Run: headless pygame with SDL's dummy video driver; simulated clock (each Clock.tick advances the game by its frame time, no real sleeping); random seed 0; keys injected as events and as key.get_pressed() state; no mouse input.
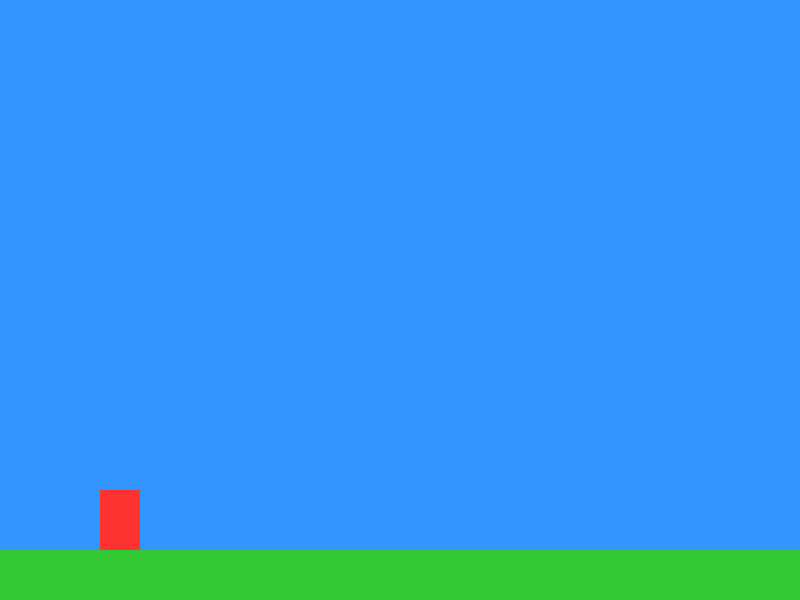
Frame 1 of 4 · flips 1–60 · no input
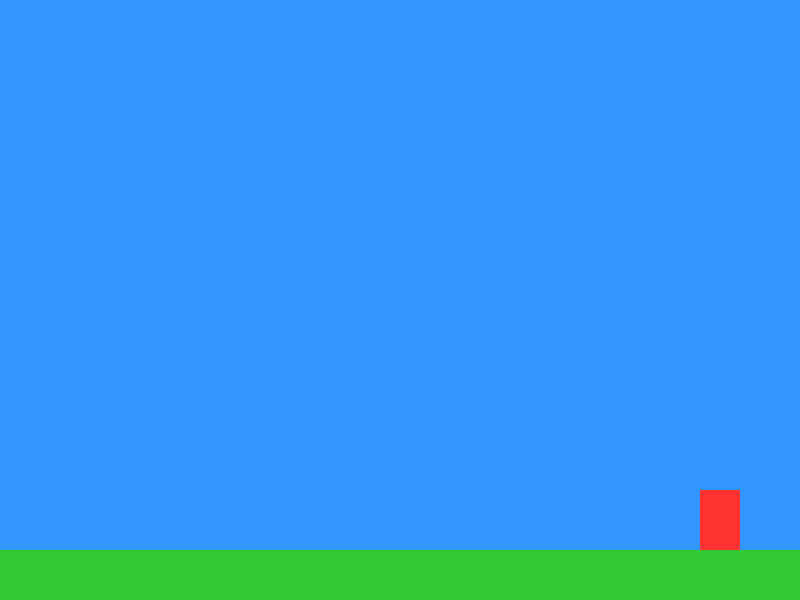
Frame 2 of 4 · flips 61–180 · tapped SPACE, RETURN · held RIGHT (→), D
Frame 3 of 4 · flips 181–300 · held DOWN (↓), S · screen unchanged from frame 2, image omitted
Frame 4 of 4 · flips 301–420 · held LEFT (←), A, UP (↑), W · screen same as frame 1, image omitted

The pygame program that drew these frames:

import pygame
import sys

# --- Initialisation ---
pygame.init()

# --- Paramètres du jeu ---
SCREEN_WIDTH = 800
SCREEN_HEIGHT = 600
FPS = 60

# Couleurs
WHITE = (255, 255, 255)
BLUE = (50, 150, 255)
RED = (255, 50, 50)
GREEN = (50, 200, 50)

# Physique
GRAVITY = 0.8
PLAYER_SPEED = 5
JUMP_STRENGTH = -16

# --- Configuration de la fenêtre ---
screen = pygame.display.set_mode((SCREEN_WIDTH, SCREEN_HEIGHT))
pygame.display.set_caption("Mon Mini Jeu Mario")
clock = pygame.time.Clock()

# --- Classes ---
class Player(pygame.sprite.Sprite):
    def __init__(self):
        super().__init__()
        self.image = pygame.Surface((40, 60))
        self.image.fill(RED) # Bonhomme rouge pour l'instant
        self.rect = self.image.get_rect()
        self.rect.x = 100
        self.rect.y = SCREEN_HEIGHT - 150
        self.vel_y = 0
        self.is_jumping = False

    def update(self):
        # Mouvements horizontaux
        keys = pygame.key.get_pressed()
        if keys[pygame.K_LEFT]:
            self.rect.x -= PLAYER_SPEED
        if keys[pygame.K_RIGHT]:
            self.rect.x += PLAYER_SPEED

        # Gravité
        self.vel_y += GRAVITY
        self.rect.y += self.vel_y

        # Collision bas de l'écran (sol temporaire)
        if self.rect.bottom >= SCREEN_HEIGHT - 50:
            self.rect.bottom = SCREEN_HEIGHT - 50
            self.vel_y = 0
            self.is_jumping = False

    def jump(self):
        if not self.is_jumping:
            self.vel_y = JUMP_STRENGTH
            self.is_jumping = True

# --- Instances ---
player = Player()
all_sprites = pygame.sprite.Group()
all_sprites.add(player)

# --- Boucle principale du jeu ---
running = True
while running:
    # 1. Gestion des événements (clavier, souris)
    for event in pygame.event.get():
        if event.type == pygame.QUIT:
            running = False
        if event.type == pygame.KEYDOWN:
            if event.key == pygame.K_SPACE: # Saut avec Espace
                player.jump()

    # 2. Mise à jour des objets
    all_sprites.update()

    # 3. Dessin
    screen.fill(BLUE) # Fond ciel
    
    # Dessiner le sol
    pygame.draw.rect(screen, GREEN, (0, SCREEN_HEIGHT - 50, SCREEN_WIDTH, 50))
    
    all_sprites.draw(screen)

    # 4. Rafraîchissement de l'écran
    pygame.display.flip()
    clock.tick(FPS)

pygame.quit()
sys.exit()
